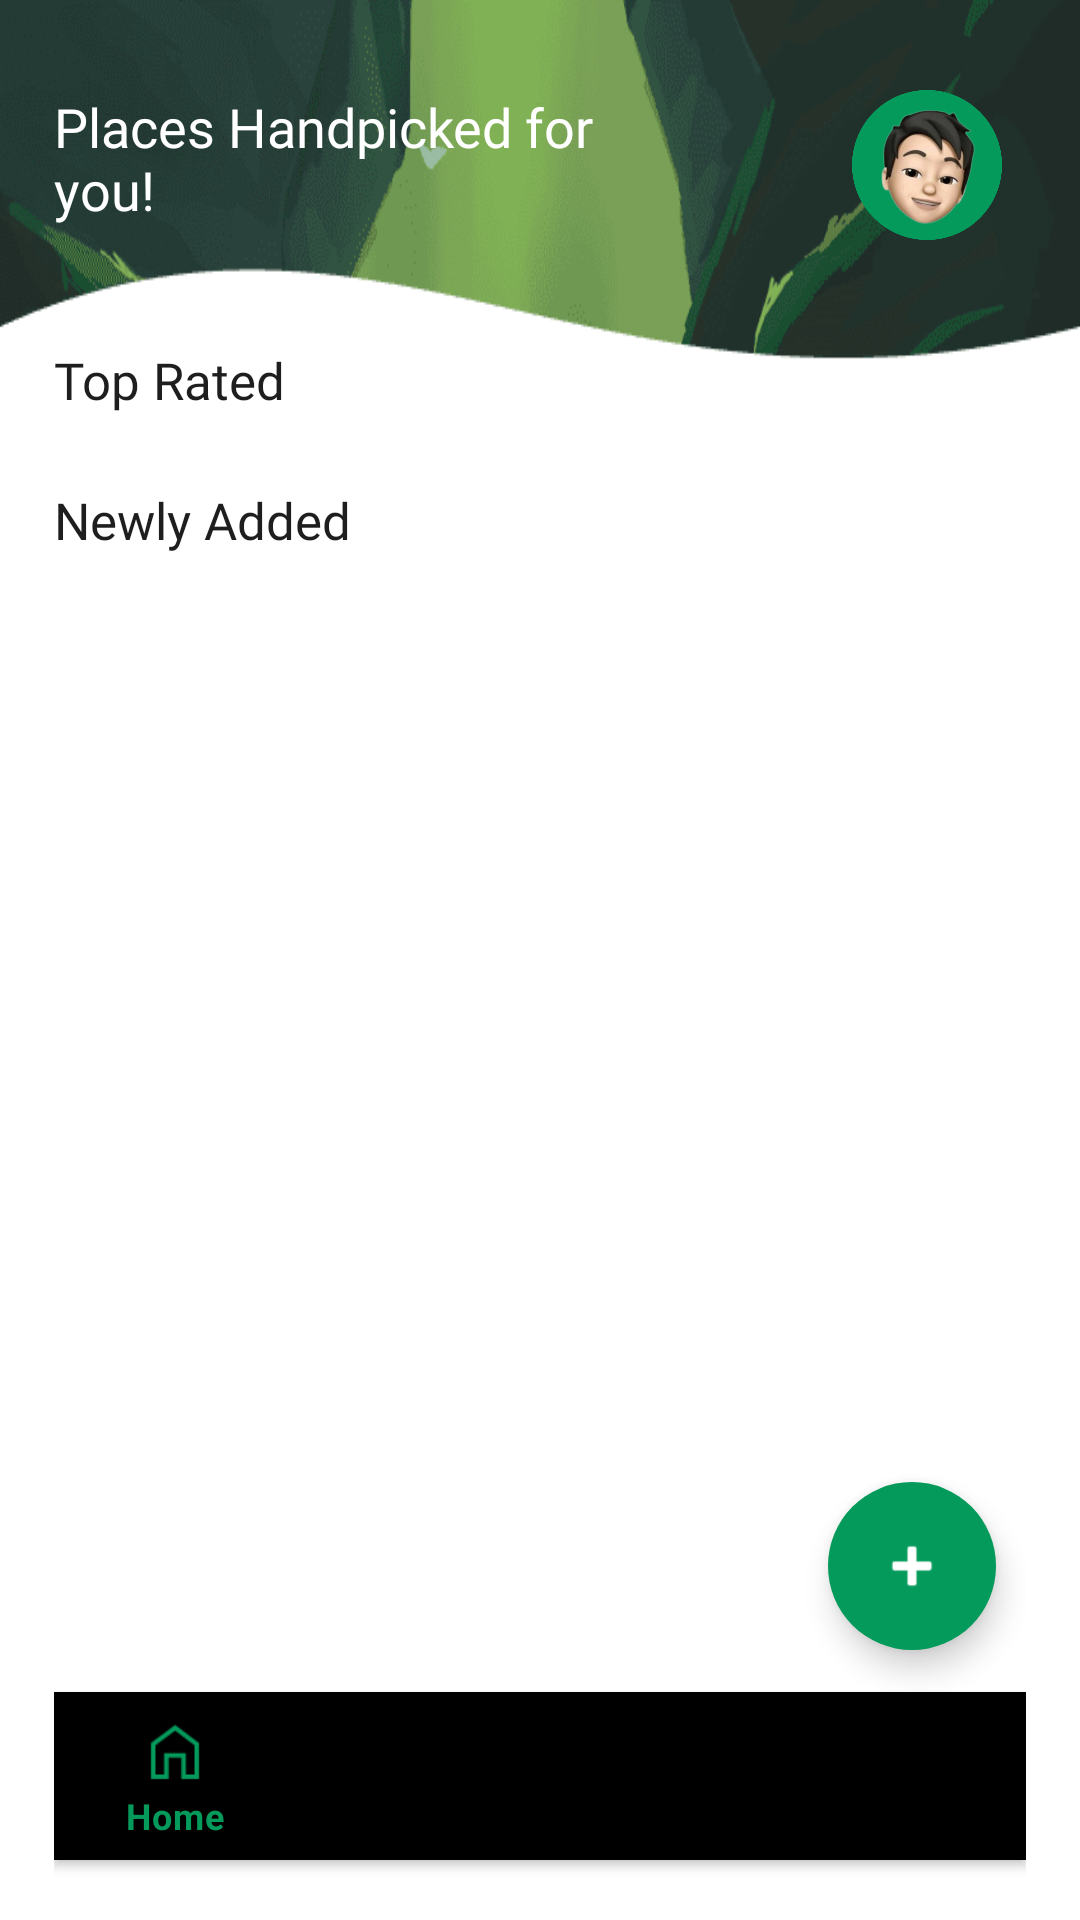

Write the Android layout XML for this screen, with the resource values it uses.
<!-- AndroidManifest.xml: application theme Theme.Tripster -->
<!-- res/layout/place_list_activity.xml -->
<?xml version="1.0" encoding="utf-8"?>
<RelativeLayout xmlns:android="http://schemas.android.com/apk/res/android"
    xmlns:app="http://schemas.android.com/apk/res-auto"
    xmlns:tools="http://schemas.android.com/tools"
    android:id="@+id/list_activity"
    android:layout_gravity="center"
    android:gravity="center"
    android:padding="0dp"
    android:background="@color/white"
    android:layout_width="match_parent"
    android:layout_height="match_parent">

    <ImageView
        android:layout_width="match_parent"
        android:layout_height="120dp"
        android:background="@drawable/header_bg"
        android:scaleType="fitXY"/>

    <RelativeLayout
        android:layout_width="match_parent"
        android:layout_height="match_parent"
        android:layout_gravity="center"
        android:gravity="center"
        android:padding="10dp"
        android:paddingStart="18dp"
        android:paddingEnd="18dp">

    <TextView
        android:id="@+id/handpicked_title"
        android:layout_width="200dp"
        android:layout_height="wrap_content"
        android:text="Places Handpicked for you!"
        android:textColor="@color/white"
        android:fontFamily="@font/poppins"
        android:layout_alignParentTop="true"
        android:layout_marginTop="20dp"
        android:textSize="18sp"
        android:textStyle="normal" />

    <ImageView
        android:layout_width="50dp"
        android:layout_height="50dp"
        android:layout_alignParentTop="true"
        android:layout_alignParentEnd="true"
        android:layout_marginTop="20dp"
        android:layout_marginEnd="8dp"
        android:src="@drawable/user_moji2" />

    <TextView
        android:id="@+id/Toprated_title"
        android:layout_width="match_parent"
        android:layout_height="wrap_content"
        android:layout_below="@+id/handpicked_title"
        android:layout_marginTop="40dp"
        android:fontFamily="@font/poppins"
        android:gravity="center_vertical"
        android:text="Top Rated"
        android:textColor="@color/greybg"
        android:textSize="17sp"
        android:textStyle="normal" />












    <androidx.recyclerview.widget.RecyclerView
        android:id="@+id/toppicks_recycler"
        android:layout_width="match_parent"
        android:layout_height="wrap_content"
        android:layout_below="@+id/Toprated_title"
        android:layout_marginTop="4dp" />

    <TextView
        android:id="@+id/Newadded_title"
        android:layout_width="match_parent"
        android:layout_height="wrap_content"
        android:layout_below="@+id/toppicks_recycler"
        android:layout_marginTop="20dp"
        android:fontFamily="@font/poppins"
        android:gravity="center_vertical"
        android:text="Newly Added"
        android:textColor="@color/greybg"
        android:textSize="17sp"
        android:textStyle="normal" />

    <androidx.recyclerview.widget.RecyclerView
        android:id="@+id/newadded_recycler"
        android:layout_width="match_parent"
        android:layout_height="wrap_content"
        android:layout_below="@+id/Newadded_title"
        android:layout_marginTop="4dp" />

    <com.google.android.material.floatingactionbutton.FloatingActionButton
        android:id="@+id/float_add"
        android:layout_width="wrap_content"
        android:layout_height="wrap_content"
        android:layout_alignParentEnd="true"
        android:layout_alignParentBottom="true"
        android:layout_marginStart="10dp"
        android:layout_marginEnd="10dp"
        android:layout_marginBottom="80dp"
        android:backgroundTint="@color/green"
        android:contentDescription="TODO"
        android:src="@android:drawable/ic_input_add"
        app:borderWidth="0dp"
        app:fabSize="normal"
        app:tint="@android:color/white"
        tools:ignore="ImageContrastCheck" />

    <com.google.android.material.bottomnavigation.BottomNavigationView
        android:id="@+id/bottom_navigation"
        android:layout_width="match_parent"
        android:layout_height="wrap_content"
        android:layout_marginBottom="10dp"
        android:layout_alignParentBottom="true"
        android:background="@drawable/logreg_button"
        app:itemIconTint="@drawable/selector"
        app:itemTextColor="@drawable/selector"
        app:elevation="2dp"
        app:menu="@menu/menu_navigation"/>

    </RelativeLayout>
</RelativeLayout>
<!-- resources referenced by this layout -->
<resources>
  <color name="green">#049a5b</color>
  <color name="greybg">#1e1e1e</color>
  <color name="white">#FFFFFFFF</color>
  <!-- drawable header_bg: png bitmap (drawable, 17373 bytes) -->
  <!-- drawable selector (drawable) -->
  <?xml version="1.0" encoding="utf-8"?>
  <selector xmlns:android="http://schemas.android.com/apk/res/android">
  
      <item
          android:state_selected="true"
          android:color="@color/green"/>
      <item
          android:state_selected="false"
          android:color="@color/black"/>
  
  </selector>
  <!-- drawable user_moji2: png bitmap (drawable, 163766 bytes) -->
  <style name="Theme.Tripster" parent="Theme.MaterialComponents.Light.NoActionBar">
          
          <item name="colorPrimary">@color/green</item>
          <item name="colorPrimaryVariant">@color/black</item>
          <item name="colorOnPrimary">@color/white</item>
          
          <item name="colorSecondary">@color/teal_200</item>
          <item name="colorSecondaryVariant">@color/teal_700</item>
          <item name="colorOnSecondary">@color/black</item>
          
          <item name="android:statusBarColor" tools:targetApi="l">?attr/colorPrimaryVariant</item>
          
  
  
      </style>
  <color name="black">#FF000000</color>
  <color name="teal_200">#FF03DAC5</color>
  <color name="teal_700">#FF018786</color>
</resources>
